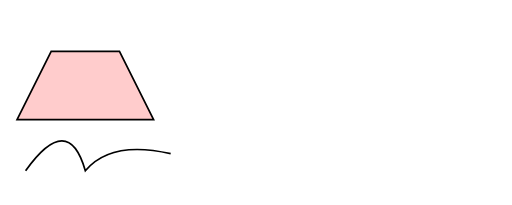
t = 0.00 s
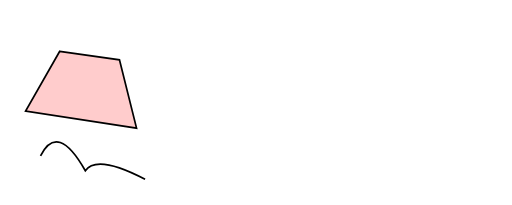
t = 1.25 s
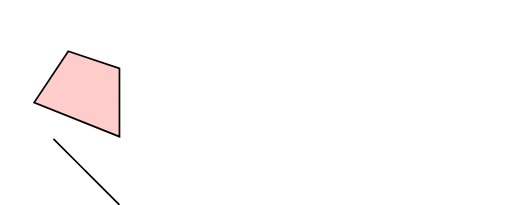
t = 2.50 s
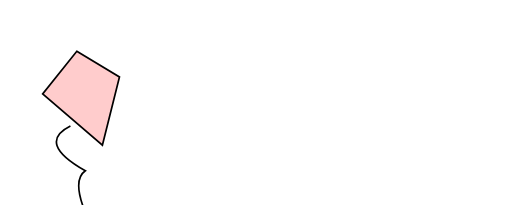
t = 3.75 s
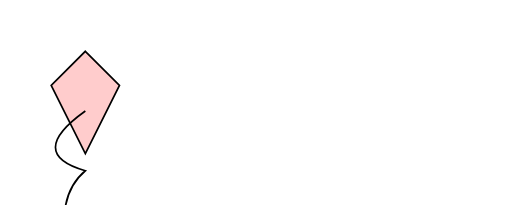
t = 5.00 s

The animated SVG that drew these frames (rendered in a browser with its animation timeline set to each time). Animation: 2 SMIL elements (animate=2); one cycle of 5.00 s.

<!DOCTYPE svg PUBLIC "-//W3C//DTD SVG 1.1//EN"
   "http://www.w3.org/Graphics/SVG/1.1/DTD/svg11.dtd">

<svg width="300" height="120" viewBox="0 0 300 120"
  xmlns="http://www.w3.org/2000/svg">
  <title>Animating Paths and Polygons</title>

  <polygon points="30 30 70 30 90 70 10 70"
    style="fill:#fcc; stroke:black">
    <animate id="animation"
      attributeName="points"
      attributeType="XML"
      to="50 30 70 50 50 90 30 50"
      begin="0s" dur="5s" fill="freeze" />
  </polygon>

  <path d="M15 50 Q 40 15, 50 50, 65 32, 100 40"
    style="fill:none; stroke: black" transform="translate(0,50)">
    <animate attributeName="d"
      attributeType="XML"
      to="M50 15 Q 15 40, 50 50, 32 65, 40 100"
      begin="0s" dur="5s" fill="freeze"/>
  </path>
</svg>
